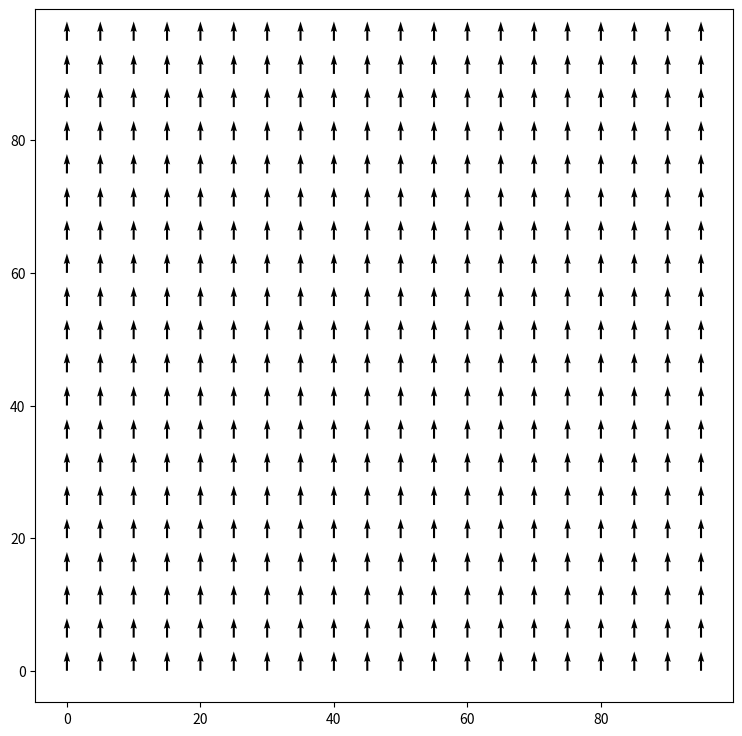

Recreate this plot in Python.
import matplotlib.pyplot as plt
import numpy as np

x = np.arange(0,100,5) #setting a range for x values
y = np.arange(0,100,5) #setting a range for y values

X, Y = np.meshgrid(x, y) #creating a grid for x and y values

u = 0 #setting the direction for x axis
v = 1 #setting the direction for y axis

fig, ax = plt.subplots(figsize=(9,9)) #creating the figure

ax.quiver(X,Y,u,v) 

plt.show()
